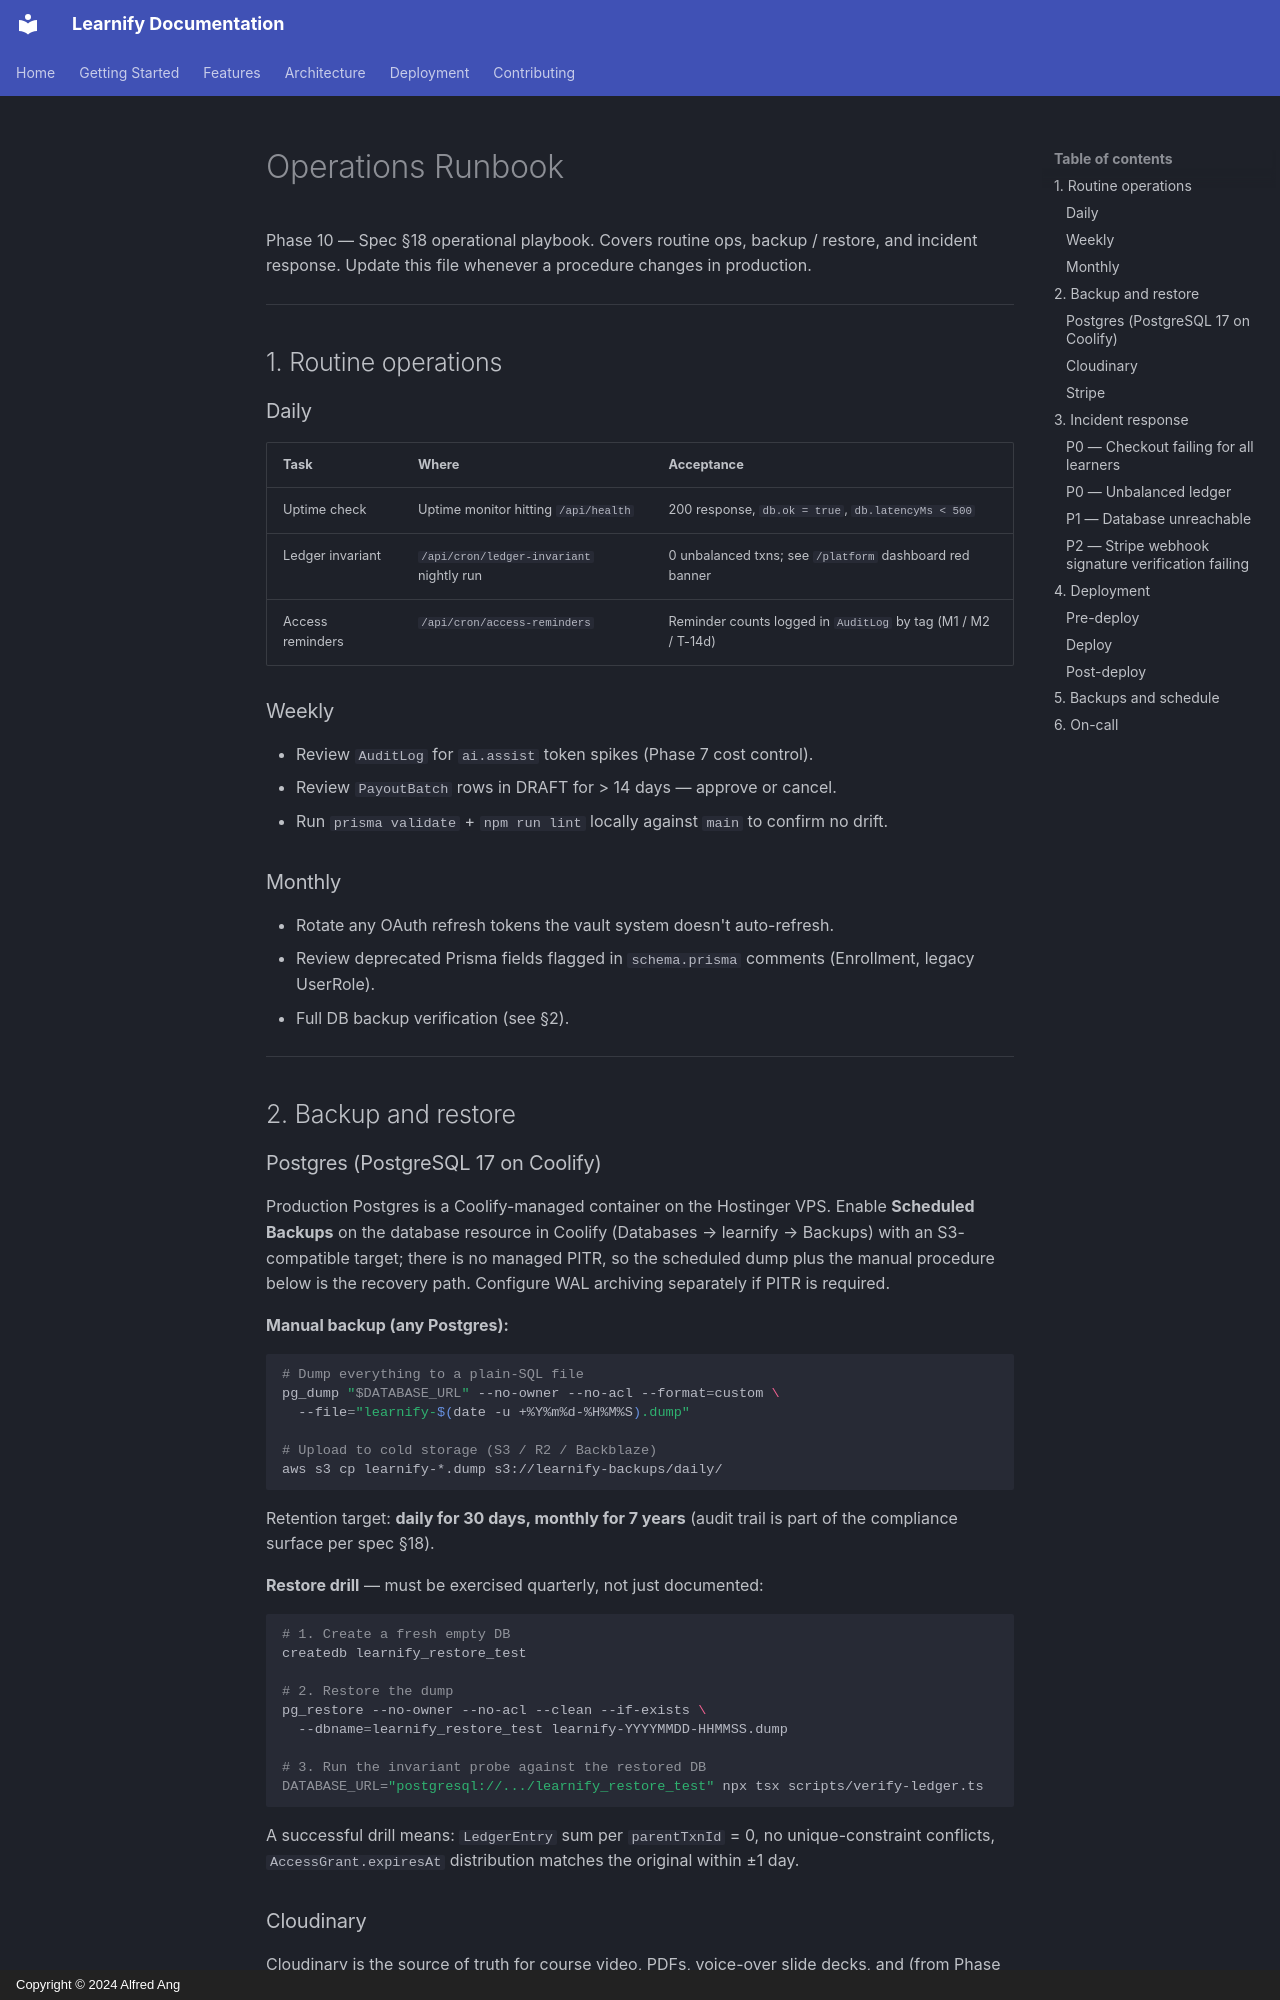

repository: alfredang/ai-learnify · page: runbook/index.html · generator: mkdocs · copyright: Copyright © 2024 Alfred Ang

# Operations Runbook

Phase 10 — Spec §18 operational playbook. Covers routine ops, backup / restore, and incident response. Update this file whenever a procedure changes in production.

---

## 1. Routine operations

### Daily

| Task | Where | Acceptance |
|---|---|---|
| Uptime check | Uptime monitor hitting `/api/health` | 200 response, `db.ok = true`, `db.latencyMs < 500` |
| Ledger invariant | `/api/cron/ledger-invariant` nightly run | 0 unbalanced txns; see `/platform` dashboard red banner |
| Access reminders | `/api/cron/access-reminders` | Reminder counts logged in `AuditLog` by tag (M1 / M2 / T-14d) |

### Weekly

- Review `AuditLog` for `ai.assist` token spikes (Phase 7 cost control).
- Review `PayoutBatch` rows in DRAFT for > 14 days — approve or cancel.
- Run `prisma validate` + `npm run lint` locally against `main` to confirm no drift.

### Monthly

- Rotate any OAuth refresh tokens the vault system doesn't auto-refresh.
- Review deprecated Prisma fields flagged in `schema.prisma` comments (Enrollment, legacy UserRole).
- Full DB backup verification (see §2).

---

## 2. Backup and restore

### Postgres (PostgreSQL 17 on Coolify)

Production Postgres is a Coolify-managed container on the Hostinger VPS. Enable **Scheduled Backups** on the database resource in Coolify (Databases → learnify → Backups) with an S3-compatible target; there is no managed PITR, so the scheduled dump plus the manual procedure below is the recovery path. Configure WAL archiving separately if PITR is required.

**Manual backup (any Postgres):**

```bash
# Dump everything to a plain-SQL file
pg_dump "$DATABASE_URL" --no-owner --no-acl --format=custom \
  --file="learnify-$(date -u +%Y%m%d-%H%M%S).dump"

# Upload to cold storage (S3 / R2 / Backblaze)
aws s3 cp learnify-*.dump s3://learnify-backups/daily/
```

Retention target: **daily for 30 days, monthly for 7 years** (audit trail is part of the compliance surface per spec §18).

**Restore drill** — must be exercised quarterly, not just documented:

```bash
# 1. Create a fresh empty DB
createdb learnify_restore_test

# 2. Restore the dump
pg_restore --no-owner --no-acl --clean --if-exists \
  --dbname=learnify_restore_test learnify-YYYYMMDD-HHMMSS.dump

# 3. Run the invariant probe against the restored DB
DATABASE_URL="postgresql://.../learnify_restore_test" npx tsx scripts/verify-ledger.ts
```

A successful drill means: `LedgerEntry` sum per `parentTxnId` = 0, no unique-constraint conflicts, `AccessGrant.expiresAt` distribution matches the original within ±1 day.
